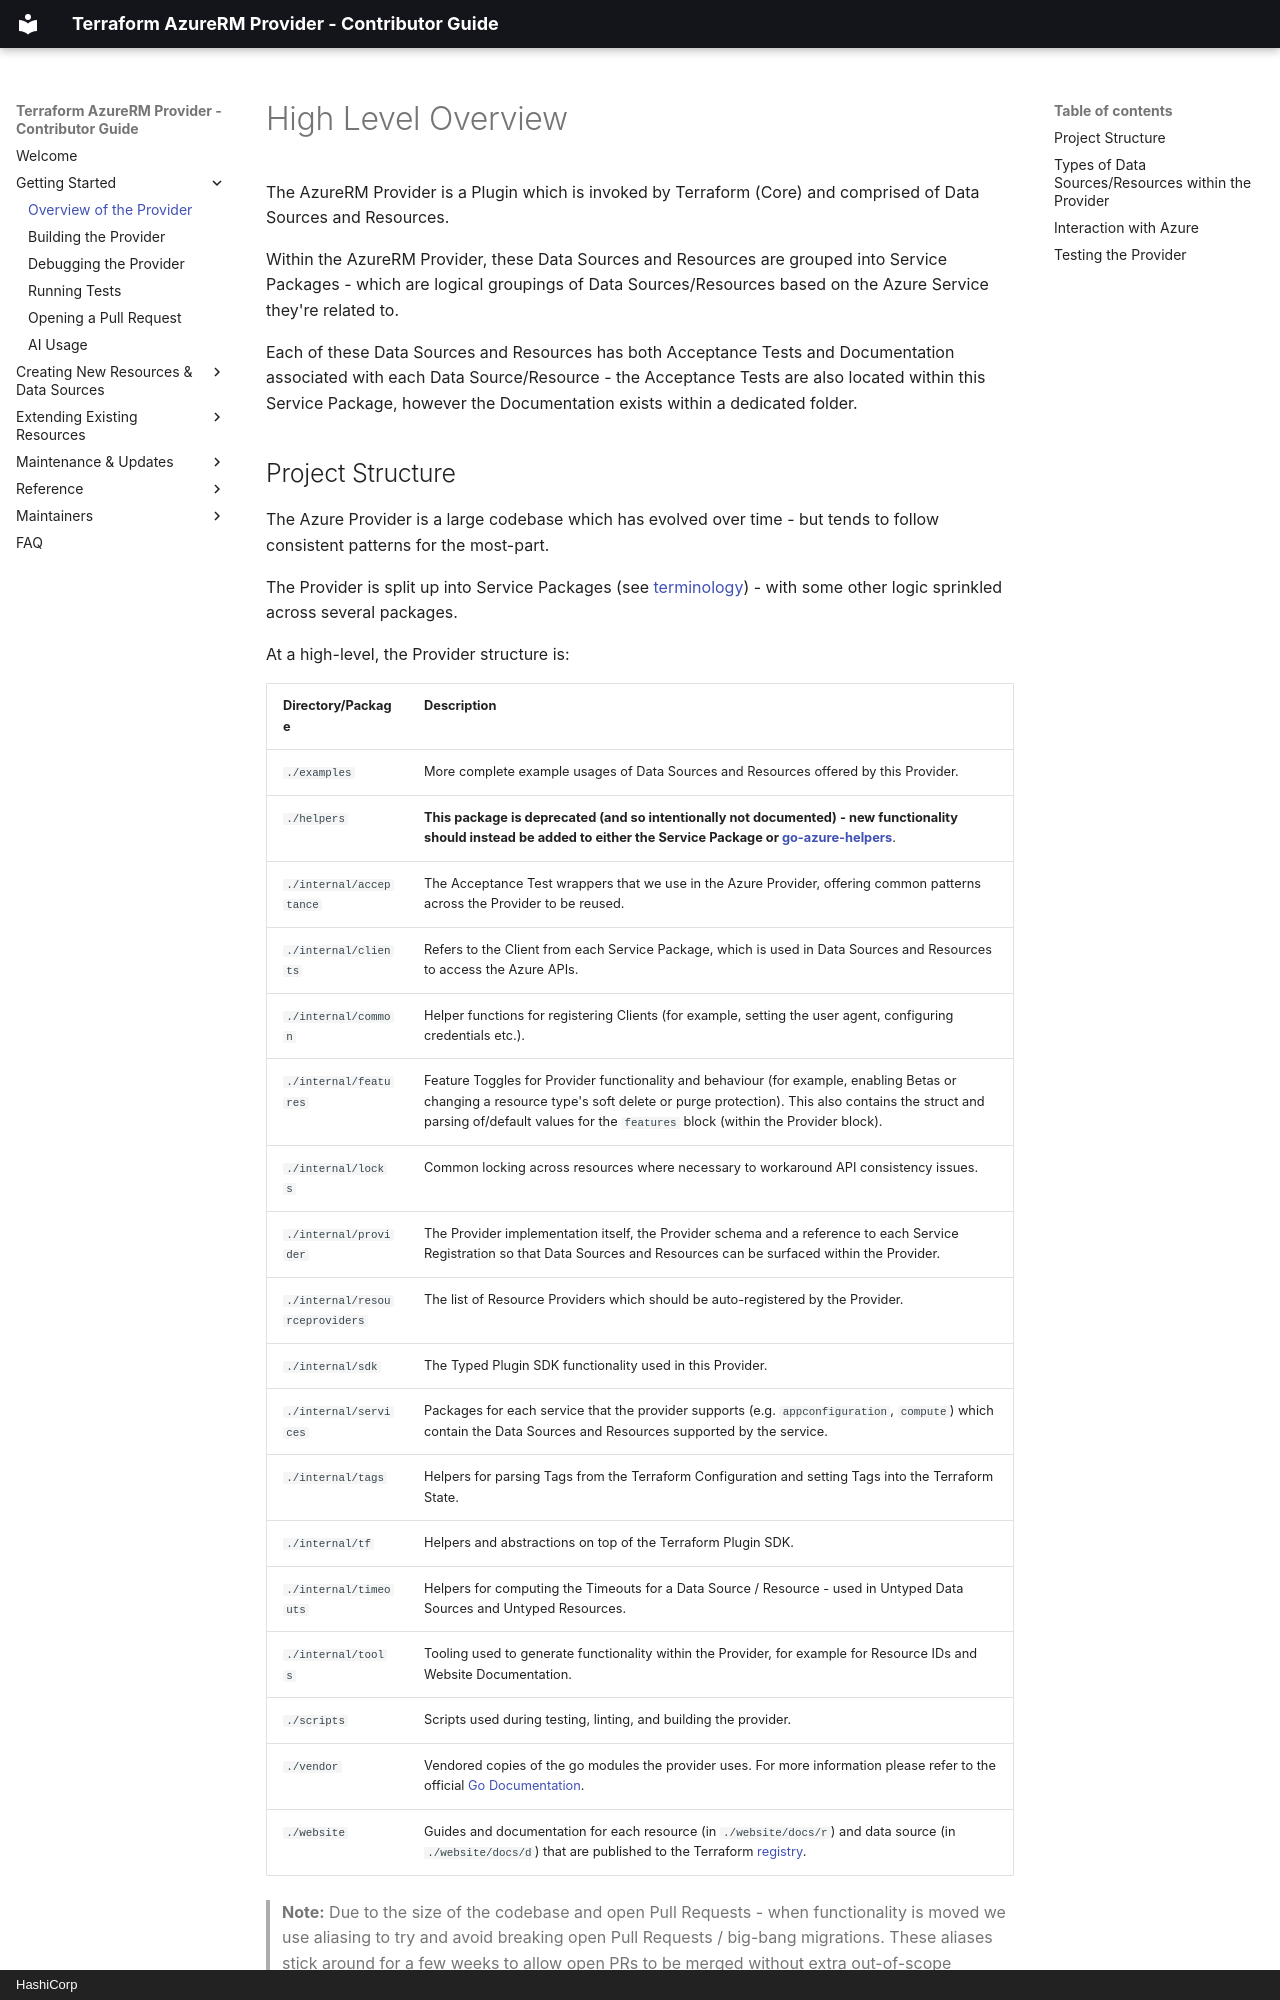

repository: hashicorp/terraform-provider-azurerm · page: topics/high-level-overview/index.html · generator: mkdocs · copyright: HashiCorp

# High Level Overview

The AzureRM Provider is a Plugin which is invoked by Terraform (Core) and comprised of Data Sources and Resources.

Within the AzureRM Provider, these Data Sources and Resources are grouped into Service Packages - which are logical groupings of Data Sources/Resources based on the Azure Service they're related to.

Each of these Data Sources and Resources has both Acceptance Tests and Documentation associated with each Data Source/Resource - the Acceptance Tests are also located within this Service Package, however the Documentation exists within a dedicated folder.
